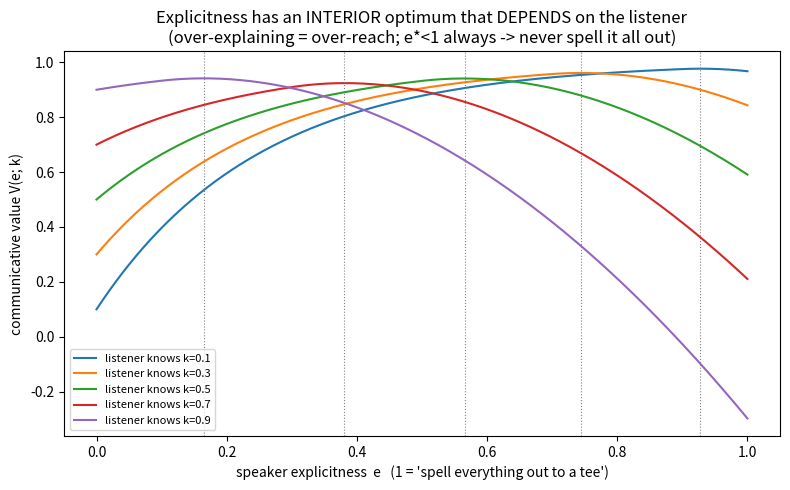

Here is the Python script that generated this plot: (Note: this script raises an exception after producing the figure.)
"""
Pass-77 B77 — Communication asymmetry: why "mean what you say / say what you mean" (MWYS) is an
over-idealized standard, and why explicitness has an INTERIOR optimum (over-explaining = over-reach).

Brandon morning insight (2026-05-28): "'Mean what you say and say what you mean' is essentially
wishful thinking for 'neat freaks.' Actual conversation is asymmetrical and obligating everyone to such
a narrow standard is just plain silly. Besides, getting the other person to think for themselves about
what was said has merit. Not everything should be spelled out to a tee. Moreover, speakers cannot
actually customize their communication to each person ... since that would require knowing the person's
knowledge and thoughts."

MODEL (mirrors the UOP over-reach geometry from B75): a speaker picks explicitness e in [0,1] for a
listener with prior knowledge k in [0,1]. Comprehension saturates in e (filling the (1-k) gap), and
OVER-explaining past what the listener needs (e > 1-k) incurs a QUADRATIC over-reach penalty (the
"neat-freak" cost: boredom / insult / wasted effort / disengagement) -- structurally identical to the
0.93 cap penalty. Result: optimal explicitness e* < 1 for any informed listener (NEVER spell it all
out), e* DEPENDS on the listener (customization matters), and a single broadcast e cannot serve a
mixed audience (customization-impossibility cost is irreducible).

#69 HONESTY: by-construction generative model; the SHAPES + qualitative claims are the deliverable,
parameters illustrative. Empirical upgrade: comprehension/engagement experiments varying explicitness
against measured listener priors.

Budget $0, local numpy/matplotlib.
"""
import numpy as np, json
import matplotlib
matplotlib.use("Agg")
import matplotlib.pyplot as plt

OUT = "analyses/pass77_b77_communication_asymmetry"
BETA, LAM = 4.0, 1.6          # explicitness fill-rate ; over-reach penalty weight
e = np.linspace(0, 1, 400)

def value(e, k):
    """communicative value: comprehension reached  -  over-explicitness over-reach penalty.
    comprehension U = k + (1-k)(1-exp(-BETA*e)); penalty = LAM*max(0, e-(1-k))^2."""
    U = k + (1-k)*(1-np.exp(-BETA*e))
    over = np.clip(e - (1-k), 0, None)
    return U - LAM*over**2

# ---- per-listener curves (different prior knowledge k) ----
ks = [0.1, 0.3, 0.5, 0.7, 0.9]
curves = {k: value(e, k) for k in ks}
estar = {k: float(e[np.argmax(value(e, k))]) for k in ks}     # optimal explicitness per listener

# ---- population: customization-impossibility cost ----
rng = np.random.default_rng(77)
K = rng.beta(2, 2, 20000)                                     # mixed audience, knowledge ~ Beta(2,2)
# idealized (impossible) per-listener best:
ideal = np.mean([np.max(value(e, k)) for k in rng.choice(K, 600, replace=False)])
# best single BROADCAST explicitness for the whole audience:
grid = np.linspace(0, 1, 200)
broadcast_vals = [np.mean([np.mean(value(np.array([g]), k)) for k in rng.choice(K, 400, replace=False)]) for g in grid]
e_broadcast = float(grid[int(np.argmax(broadcast_vals))])
v_broadcast = float(np.max(broadcast_vals))
# MWYS maximal-explicitness (e=1, "say everything to a tee"):
v_mwys = float(np.mean([np.mean(value(np.array([1.0]), k)) for k in rng.choice(K, 1200, replace=False)]))
cust_cost = ideal - v_broadcast                              # irreducible customization-impossibility loss
mwys_penalty = v_broadcast - v_mwys                          # how much MWYS-maximalism loses vs broadcast opt

# ---- figures ----
plt.figure(figsize=(8, 5))
for k in ks:
    plt.plot(e, curves[k], label=f"listener knows k={k}")
    plt.axvline(estar[k], ls=":", lw=0.8, color="gray")
plt.xlabel("speaker explicitness  e   (1 = 'spell everything out to a tee')")
plt.ylabel("communicative value V(e; k)")
plt.title("Explicitness has an INTERIOR optimum that DEPENDS on the listener\n(over-explaining = over-reach; e*<1 always -> never spell it all out)")
plt.legend(fontsize=8); plt.tight_layout()
plt.savefig(f"{OUT}/fig1_explicitness_optima_per_listener.png", dpi=110); plt.close()

plt.figure(figsize=(7.5, 5))
bars = {"idealized\nper-listener\n(IMPOSSIBLE)": ideal,
        f"best single\nBROADCAST\n(e*={e_broadcast:.2f})": v_broadcast,
        "MWYS maximal\nexplicitness\n(e=1)": v_mwys}
cols = ["#2a9d8f", "#264653", "#e76f51"]
plt.bar(range(3), list(bars.values()), color=cols)
plt.xticks(range(3), list(bars.keys()), fontsize=8)
plt.ylabel("mean communicative value over audience")
plt.title(f"Customization is impossible -> irreducible loss = {cust_cost:.3f};\n"
          f"MWYS-maximalism loses a further {mwys_penalty:.3f} below the broadcast optimum")
plt.tight_layout()
plt.savefig(f"{OUT}/fig2_customization_impossibility_cost.png", dpi=110); plt.close()

out = dict(
  insight="MWYS is over-idealized; communication is asymmetrical; explicitness has an interior optimum; "
          "perfect per-listener customization is impossible",
  model_is_illustrative_69=("by-construction generative model; shapes+qualitative claims are the "
     "deliverable, parameters illustrative. Empirical upgrade: comprehension/engagement experiments."),
  params=dict(beta=BETA, lam=LAM, audience="k~Beta(2,2)"),
  optimal_explicitness_per_listener={f"k={k}": round(estar[k], 3) for k in ks},
  population=dict(idealized_per_listener=round(ideal, 4), broadcast_value=round(v_broadcast, 4),
                  best_broadcast_e=round(e_broadcast, 3), mwys_maximal_value=round(v_mwys, 4),
                  customization_impossibility_cost=round(cust_cost, 4),
                  mwys_maximalism_extra_loss=round(mwys_penalty, 4)),
  findings=dict(
    f1_interior_optimum="for every informed listener (k>0) optimal explicitness e*<1 -> 'never spell it "
       "all out'; over-explaining past e=(1-k) is a quadratic OVER-REACH penalty, structurally identical "
       "to the UOP 0.93 cap (B75). Brandon's 'getting the other person to think for themselves has merit' "
       "= e* sits below maximal explicitness by construction of the saturating+penalized value.",
    f2_listener_dependence="e* falls as k rises (well-informed listener -> be terse, let them infer; "
       "uninformed -> be explicit). No single e is right for everyone.",
    f3_customization_impossible="the gap between idealized per-listener value and the best single "
       "broadcast value is IRREDUCIBLE (cannot read each mind) -> Brandon's 'speakers cannot customize "
       "to each person' is a quantified bound, not a failing.",
    f4_mwys_is_strictly_worse="MWYS maximal-explicitness (e=1) scores BELOW even the single-broadcast "
       "optimum -> the 'neat-freak' standard is not just unattainable, it's actively suboptimal."),
  principle_status="ACN-1 (Asymmetric-Communication Norm) introduced CANDIDATE canonical; ratification "
     "= Brandon choice. Canonical count unchanged 74.")

with open(f"{OUT}/results.json", "w") as f:
    json.dump(out, f, indent=2)

print("=== B77 communication asymmetry ===")
print("optimal explicitness e* per listener:", {f"k={k}": round(estar[k],3) for k in ks})
print(f"idealized per-listener value : {ideal:.4f}")
print(f"best broadcast value (e*={e_broadcast:.2f}) : {v_broadcast:.4f}")
print(f"MWYS maximal (e=1) value     : {v_mwys:.4f}")
print(f"customization-impossibility cost : {cust_cost:.4f}")
print(f"MWYS-maximalism extra loss vs broadcast : {mwys_penalty:.4f}")
print("figs: fig1_explicitness_optima_per_listener, fig2_customization_impossibility_cost")
